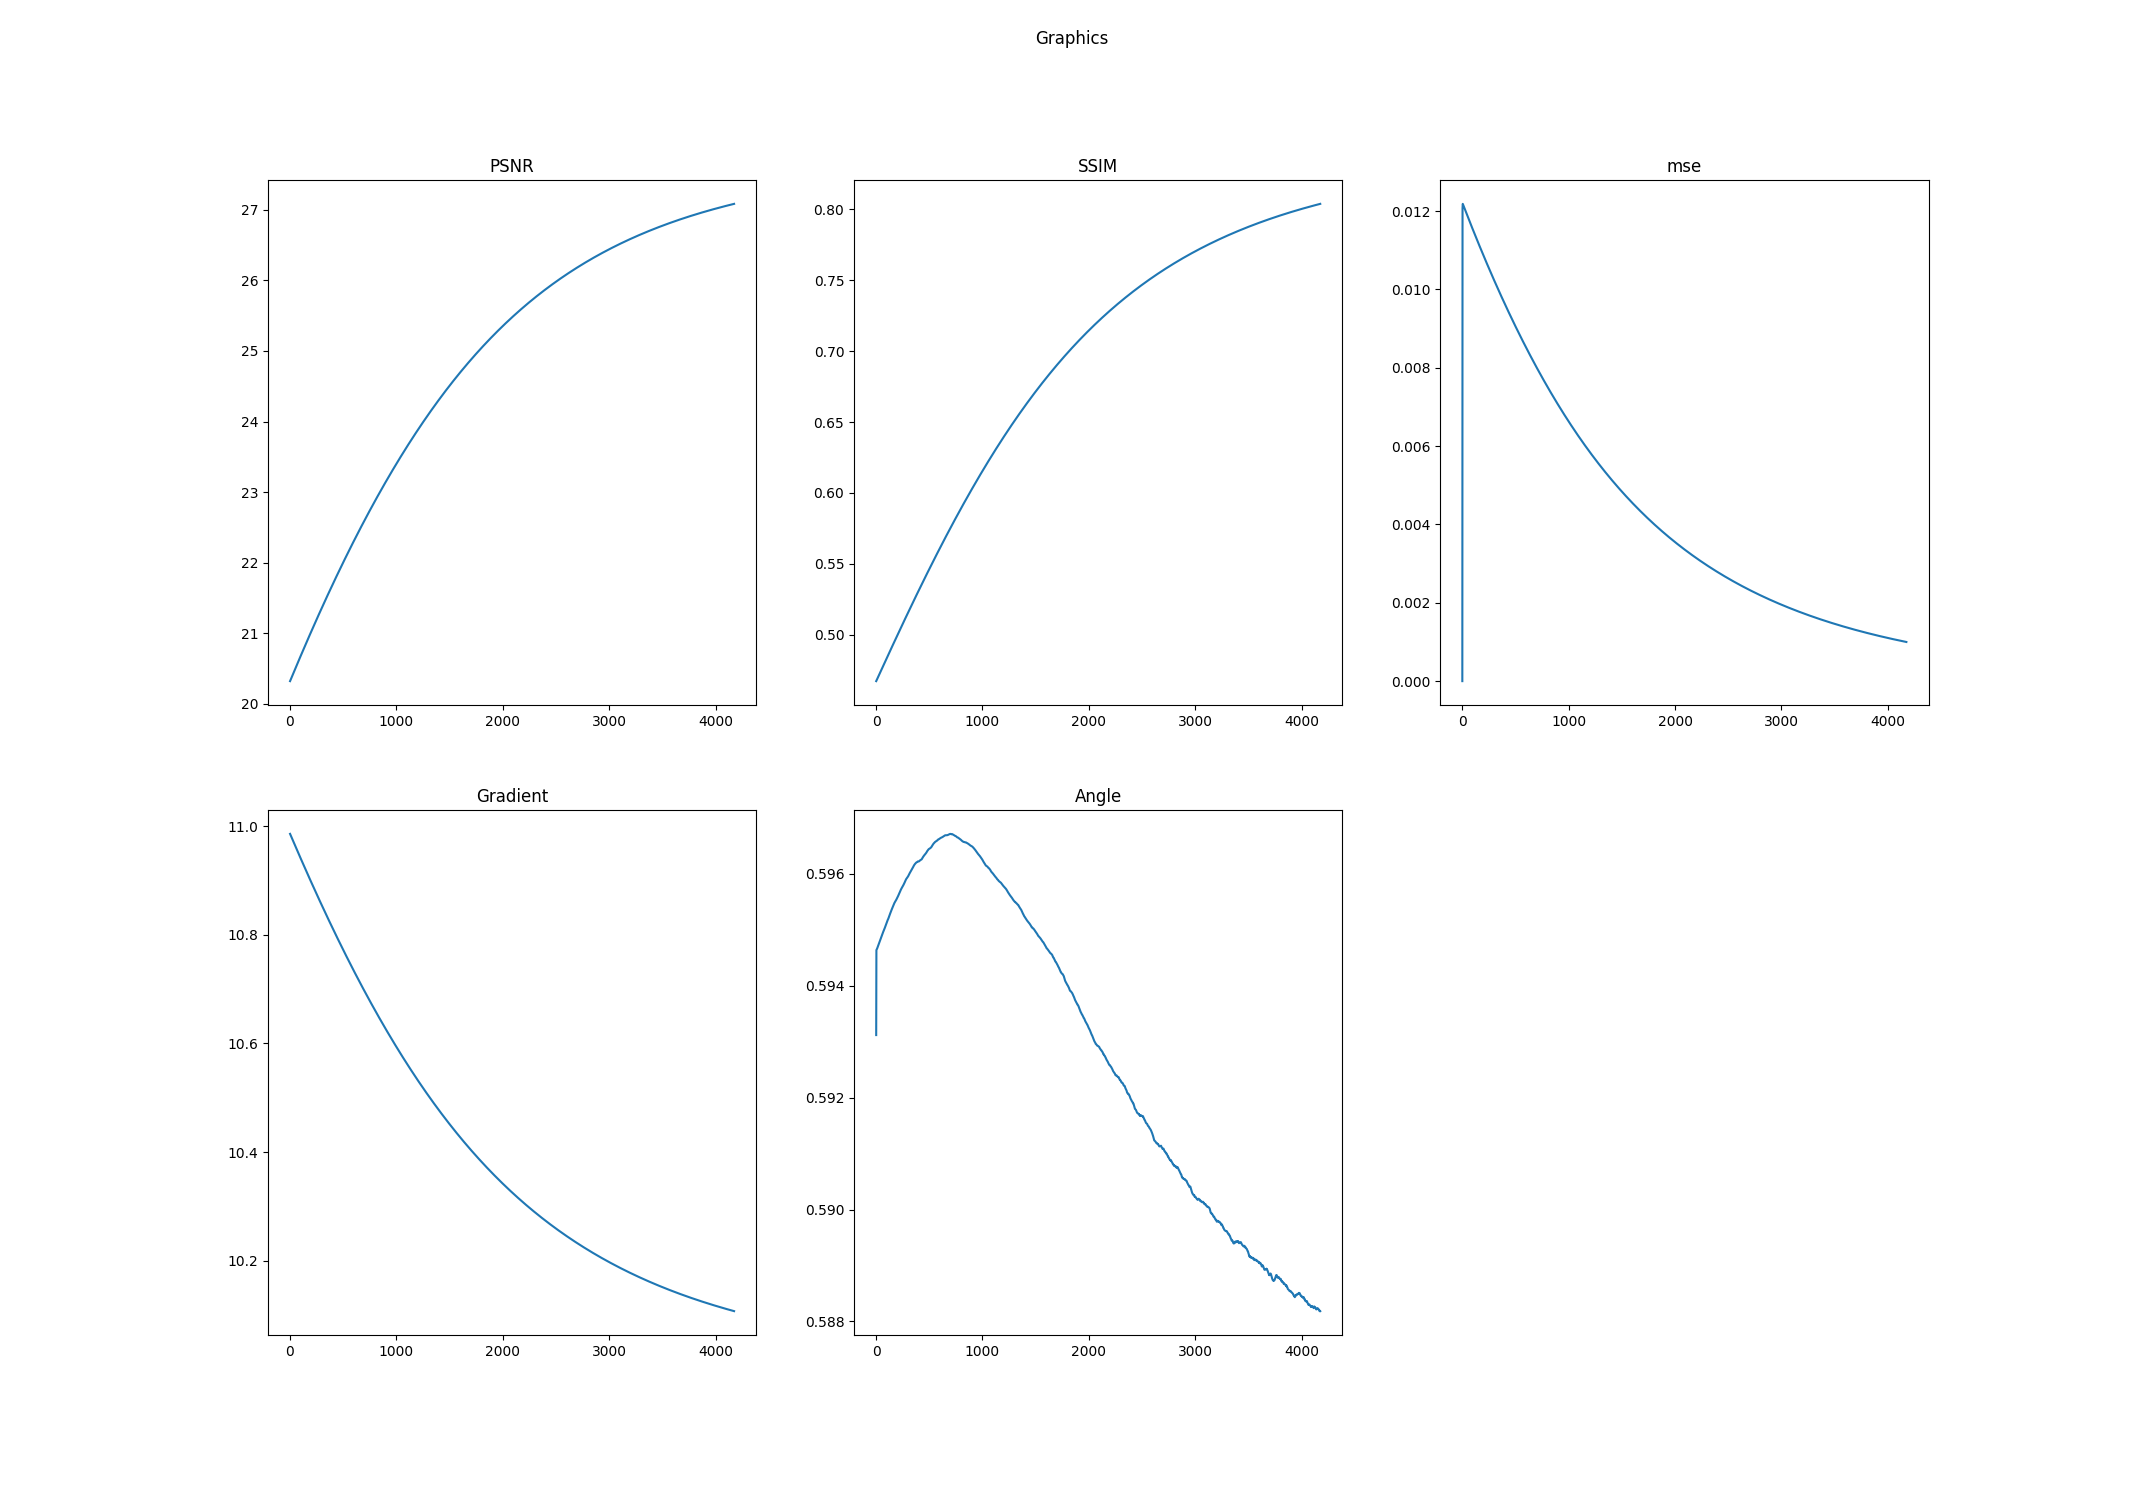

The file beside this chart, header and first rows:
k, PSNR, SSIM, mse, Log-Gradient, Angle
0.0, 20.32, 0.4674, 0.0, 10.99, 0.5931
1.0, 20.32, 0.4675, 0.01021, 10.99, 0.5946
2.0, 20.33, 0.4677, 0.01208, 10.98, 0.5946
3.0, 20.33, 0.4679, 0.01218, 10.98, 0.5946
4.0, 20.33, 0.468, 0.01218, 10.98, 0.5946
5.0, 20.34, 0.4682, 0.01218, 10.98, 0.5946
6.0, 20.34, 0.4683, 0.01217, 10.98, 0.5947
7.0, 20.35, 0.4685, 0.01217, 10.98, 0.5947
8.0, 20.35, 0.4687, 0.01216, 10.98, 0.5947
9.0, 20.35, 0.4688, 0.01215, 10.98, 0.5947
10.0, 20.36, 0.469, 0.01215, 10.98, 0.5947
11.0, 20.36, 0.4692, 0.01214, 10.98, 0.5947
12.0, 20.36, 0.4693, 0.01213, 10.98, 0.5947
13.0, 20.37, 0.4695, 0.01212, 10.98, 0.5947
14.0, 20.37, 0.4697, 0.01212, 10.98, 0.5947
15.0, 20.37, 0.4698, 0.01211, 10.98, 0.5947
16.0, 20.38, 0.47, 0.0121, 10.98, 0.5947
17.0, 20.38, 0.4702, 0.0121, 10.98, 0.5947
18.0, 20.39, 0.4703, 0.01209, 10.98, 0.5947
19.0, 20.39, 0.4705, 0.01208, 10.98, 0.5947
20.0, 20.39, 0.4706, 0.01207, 10.98, 0.5947
21.0, 20.4, 0.4708, 0.01207, 10.98, 0.5947
22.0, 20.4, 0.471, 0.01206, 10.98, 0.5947
23.0, 20.4, 0.4711, 0.01205, 10.98, 0.5947
24.0, 20.41, 0.4713, 0.01205, 10.97, 0.5947
25.0, 20.41, 0.4715, 0.01204, 10.97, 0.5947
26.0, 20.41, 0.4716, 0.01203, 10.97, 0.5948
27.0, 20.42, 0.4718, 0.01203, 10.97, 0.5948
28.0, 20.42, 0.472, 0.01202, 10.97, 0.5948
29.0, 20.42, 0.4721, 0.01201, 10.97, 0.5948
30.0, 20.43, 0.4723, 0.012, 10.97, 0.5948
31.0, 20.43, 0.4724, 0.012, 10.97, 0.5948
32.0, 20.44, 0.4726, 0.01199, 10.97, 0.5948
33.0, 20.44, 0.4728, 0.01198, 10.97, 0.5948
34.0, 20.44, 0.4729, 0.01198, 10.97, 0.5948
35.0, 20.45, 0.4731, 0.01197, 10.97, 0.5948
36.0, 20.45, 0.4733, 0.01196, 10.97, 0.5948
37.0, 20.45, 0.4734, 0.01196, 10.97, 0.5948
38.0, 20.46, 0.4736, 0.01195, 10.97, 0.5948
39.0, 20.46, 0.4738, 0.01194, 10.97, 0.5948
40.0, 20.46, 0.4739, 0.01193, 10.97, 0.5948
41.0, 20.47, 0.4741, 0.01193, 10.97, 0.5948
42.0, 20.47, 0.4743, 0.01192, 10.97, 0.5948
43.0, 20.48, 0.4744, 0.01191, 10.97, 0.5948
44.0, 20.48, 0.4746, 0.01191, 10.97, 0.5948
45.0, 20.48, 0.4747, 0.0119, 10.97, 0.5949
46.0, 20.49, 0.4749, 0.01189, 10.96, 0.5949
47.0, 20.49, 0.4751, 0.01189, 10.96, 0.5949
48.0, 20.49, 0.4752, 0.01188, 10.96, 0.5949
49.0, 20.5, 0.4754, 0.01187, 10.96, 0.5949
50.0, 20.5, 0.4756, 0.01186, 10.96, 0.5949
51.0, 20.5, 0.4757, 0.01186, 10.96, 0.5949
52.0, 20.51, 0.4759, 0.01185, 10.96, 0.5949
53.0, 20.51, 0.4761, 0.01184, 10.96, 0.5949
54.0, 20.51, 0.4762, 0.01184, 10.96, 0.5949
55.0, 20.52, 0.4764, 0.01183, 10.96, 0.5949
56.0, 20.52, 0.4765, 0.01182, 10.96, 0.5949
57.0, 20.53, 0.4767, 0.01182, 10.96, 0.5949
58.0, 20.53, 0.4769, 0.01181, 10.96, 0.5949
59.0, 20.53, 0.477, 0.0118, 10.96, 0.5949
... 4,114 more rows
